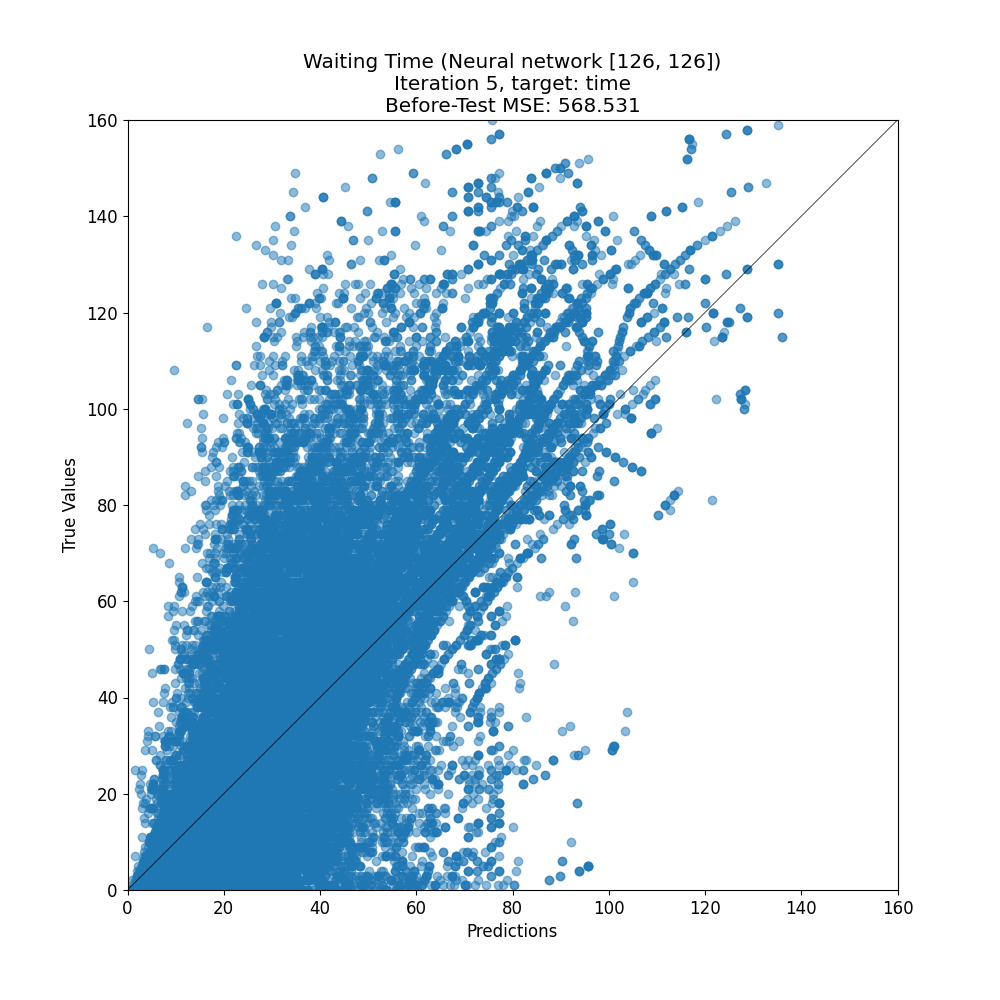

Source data for this figure (header and first rows):
target, prediction
10, 19.4
125, 108.6
0, 11.23
13, 30.71
0, 38.53
67, 64
37, 20.2
5, 25.23
16, 23.48
38, 58.41
9, 38.36
6, 43.01
62, 24.27
63, 25.91
42, 30.05
25, 37.69
74, 26.06
17, 24.61
101, 84.89
8, 6.845
5, 4.771
39, 49.98
20, 32.56
8, 29.95
0, 12.64
19, 29.99
59, 28.21
2, 18.4
18, 10.81
23, 22.98
20, 20.88
45, 31.04
6, 8.477
0, 20.7
97, 93.06
16, 44.71
32, 33.37
55, 38.66
12, 29.24
9, 27.58
22, 27
29, 42.6
19, 20.77
121, 104.5
43, 47.73
90, 74.32
12, 27.64
57, 22.45
61, 22.55
20, 53.28
10, 13.65
23, 21.85
57, 55.51
30, 22.08
53, 45.71
20, 45.91
83, 66.02
11, 27.72
54, 48.53
38, 29.08
... 32,296 more rows
